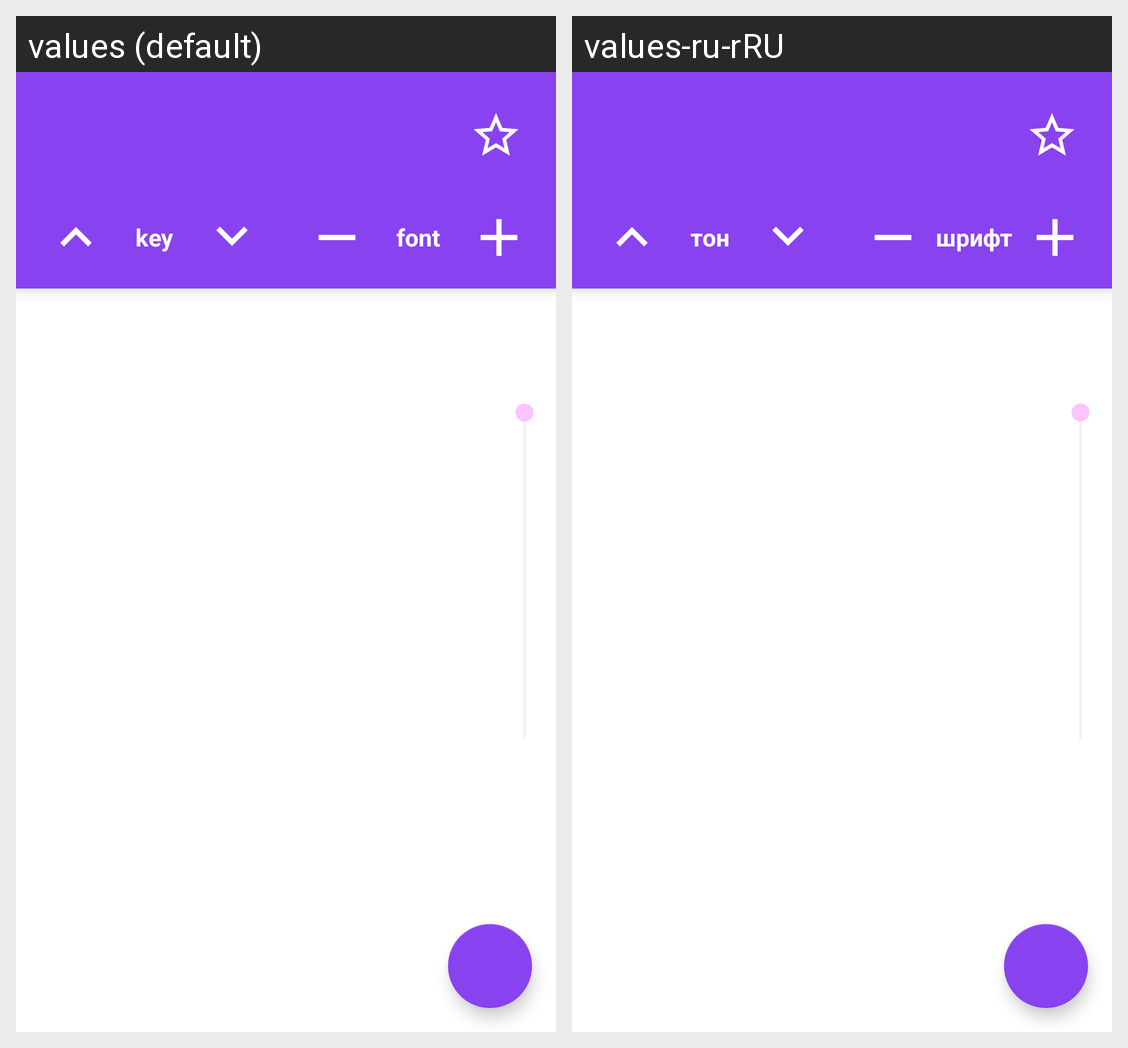

Translations of the strings shown on this Android screen, per locale in the grid:
Android screen res/layout/fragment_song.xml rendered under 2 locales, left to right: values (default), values-ru-rRU. Device: Nexus 5 (rendered at 1080×1920; each locale shown at half size, 540×960, under a caption strip naming it); theme AppTheme.
Strings drawn on this screen, with the default value and each locale's value (text and hints the layout hard-codes, and strings that could not be matched under every locale, appear in the picture but are not listed):

song_key_default
  values: key
  values-ru-rRU: тон

song_font_default
  values: font
  values-ru-rRU: шрифт
